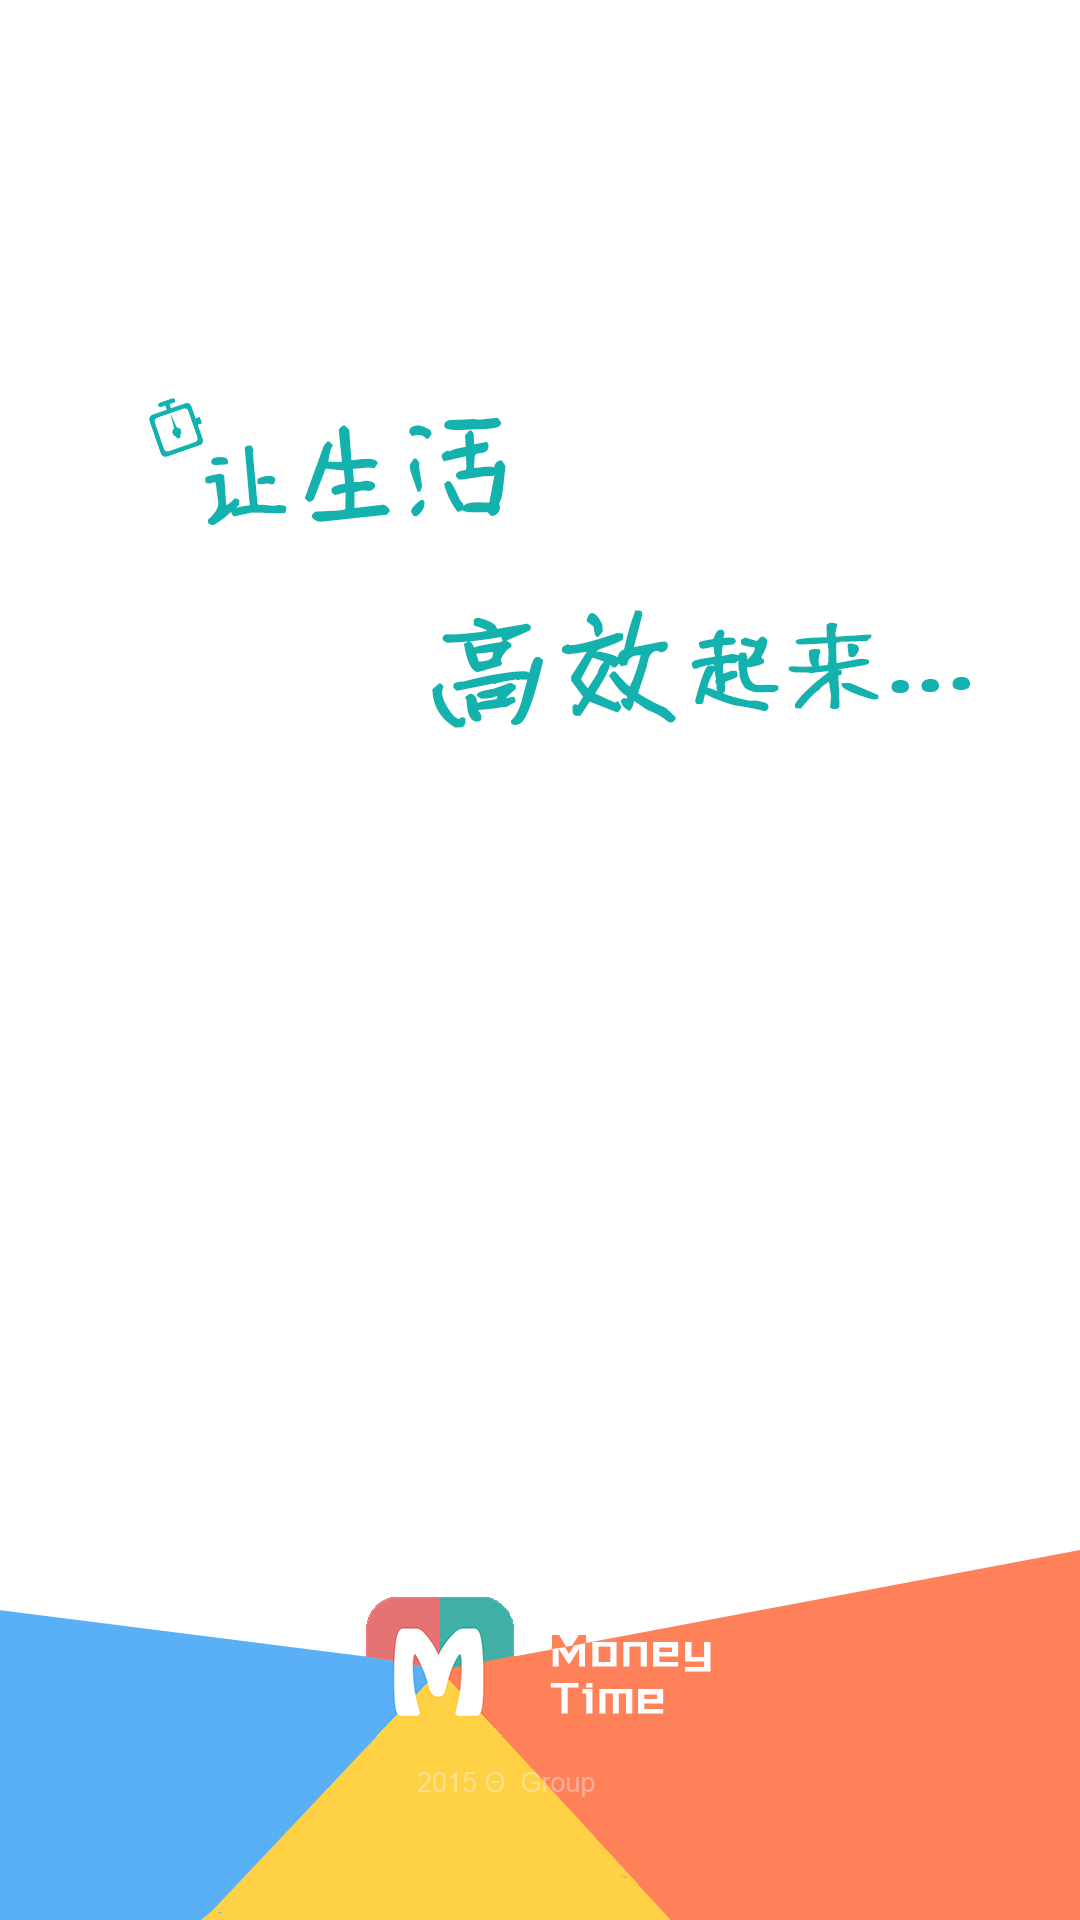

Here is an Android app screen rendered from its layout file. Give the layout XML and the strings, colors and styles it references.
<!-- AndroidManifest.xml: application theme AppTheme -->
<!-- res/layout/activity_first.xml -->
<?xml version="1.0" encoding="utf-8"?>
<FrameLayout xmlns:android="http://schemas.android.com/apk/res/android"
    android:orientation="vertical"
    android:layout_width="match_parent"
    android:layout_height="match_parent"
    android:background="@color/White">

    <ImageView

        android:layout_width="match_parent"
        android:layout_height="match_parent"
        android:background="@drawable/launch"/>
</FrameLayout>
<!-- resources referenced by this layout -->
<resources>
  <color name="White">#fff</color>
  <!-- drawable launch: jpg bitmap (drawable, 161704 bytes) -->
  <style name="AppTheme" parent="Theme.AppCompat.Light.NoActionBar">
          
          <item name="colorPrimary">@color/colorPrimary</item>
          <item name="colorPrimaryDark">@color/colorPrimaryDark</item>
          <item name="colorAccent">@color/Red</item>
      </style>
  <color name="colorPrimary">@color/DeepPurple</color>
  <color name="colorPrimaryDark">@color/DeepPurple900</color>
  <color name="Red">#dcff4444</color>
  <color name="DeepPurple">#4086aa</color>
  <color name="DeepPurple900">#1d75a3</color>
</resources>
